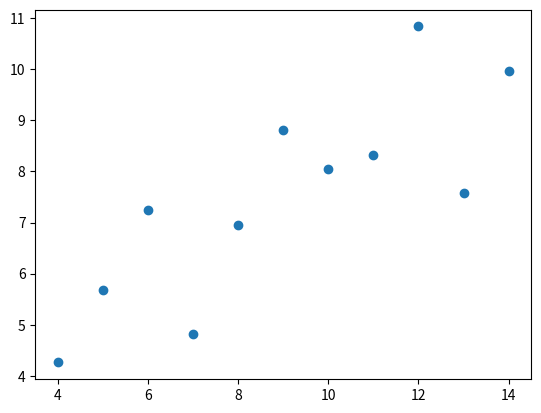
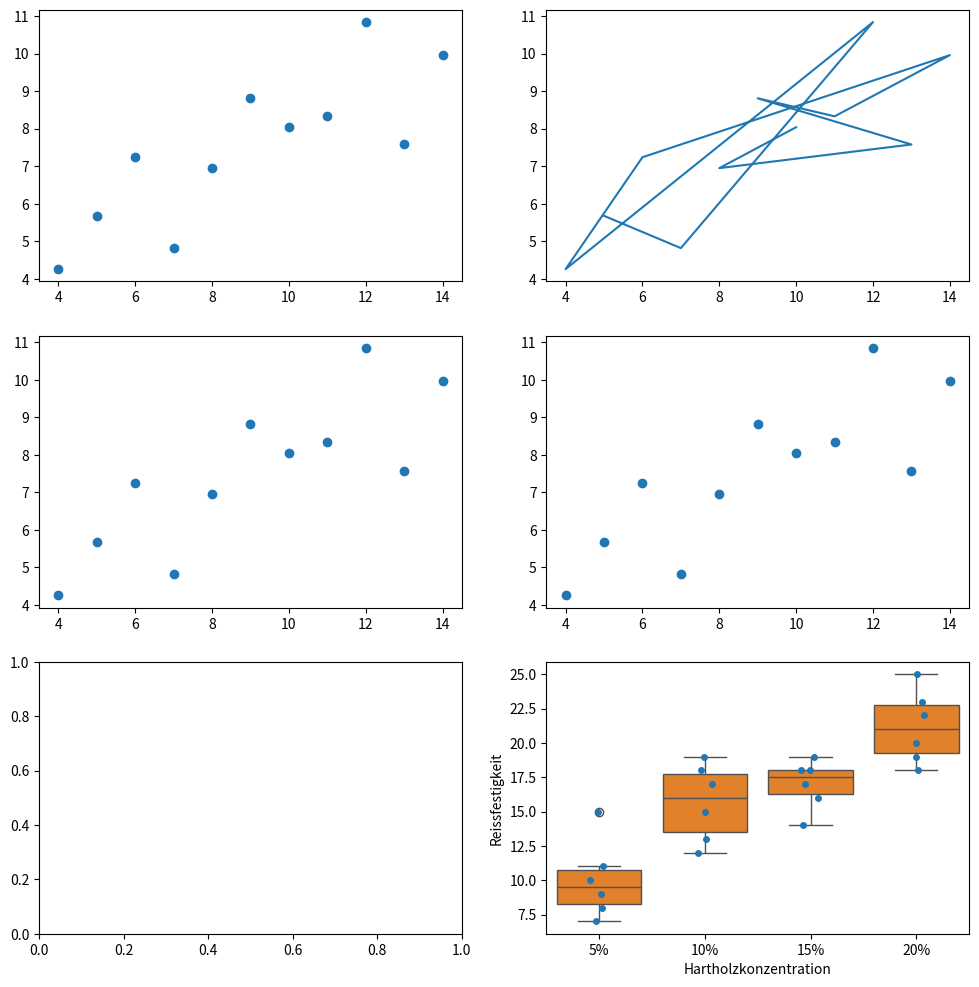

Python code for these plots, in order: (Note: this script raises an exception after producing the figures.)
import pandas as pd
import numpy as np

data = {
    'x1': [10, 8, 13, 9, 11, 14, 6, 4, 12, 7, 5],
    'y1': [8.04, 6.95, 7.58, 8.81, 8.33, 9.96, 7.24, 4.26, 10.84, 4.82, 5.68]
}
df = pd.DataFrame(data)

import matplotlib.pyplot as plt

plt.scatter(df['x1'], df['y1'])
plt.show()

# Subplot --> Mehrere Plots in einem Diagramm
x = 3
y = 2

fig, ax = plt.subplots(x, y, figsize=(12, 12))

ax[0, 0].scatter(df['x1'], df['y1'])
ax[0, 1].plot(df['x1'], df['y1'])
ax[1, 0].scatter(df['x1'], df['y1'])
ax[1, 1].scatter(df['x1'], df['y1'])
plt.show()

# Bibliotheken für die Daten --> nicht notwendig für den Plot
import numpy as np
import pandas as pd

data = rf = pd.DataFrame({
    "HC": np.repeat(["5%", "10%", "15%", "20%"], [6, 6, 6, 6]), 
    "Strength":[7, 8, 15, 11, 9, 10, 12, 17, 13, 18, 19, 15, 14, 18, 19, 17, 
    16, 18, 19, 25, 22, 23, 18, 20]
})

# Bibliotheken für die Visualisierung
import seaborn as sns

sns.stripplot(x="HC", y="Strength", data=rf)
plt.xlabel("Hartholzkonzentration")
plt.ylabel("Reissfestigkeit")
plt.show()


import seaborn as sns

sns.boxplot(x="HC", y="Strength", data=rf)
plt.xlabel("Hartholzkonzentration")
plt.ylabel("Reissfestigkeit")
plt.show()

# mit jitter=False werden die Punkte nicht verschoben

from pandas import DataFrame
import numpy as np
from statsmodels.graphics.factorplots import interaction_plot
import matplotlib.pyplot as plt

Daten = DataFrame({
"Batch": np.tile(["1", "2", "3", "4", "5", "6"], 4),
"Methode": np.repeat(["8500", "8700", "8900", "9100"], 6),
"Y": np.array([90.3, 89.2, 98.2, 93.9, 87.4, 97.9, 92.5, 89.5, 90.6, 94.7, 
87, 95.8, 85.5,
90.8, 89.6, 86.2, 88, 93.4, 82.5, 89.5, 85.6, 87.4, 78.9, 90.7])
})

interaction_plot(x=Daten["Batch"], trace=Daten["Methode"], 
response=Daten["Y"])

plt.ylabel("Daten Y") 
plt.show()

Daten

El = DataFrame({
"Konz": np.repeat(["A", "B", "C","D"], 6),
"Temp": np.tile(np.repeat(["15C", "25C"],3),4),
"Y": np.array([82, 46, 16, 20, 13, 7, 20, 14, 17, 6, 7, 5, 8, 6, 5, 
4, 3, 5, 10, 7, 5, 6, 4, 5])
})

# x und trace kann man vertauschen, response (Daten) sind immer die Daten
interaction_plot(x=El["Konz"], trace=El["Temp"], response=El["Y"], 
legendtitle="Methode")

plt.xlabel("Cyanid-Konzentration") 
plt.ylabel("Mediane Experimente")

plt.show()

El = DataFrame({
"Konz": np.repeat(["A", "B", "C","D"], 6),
"Temp": np.tile(np.repeat(["15C", "25C"],3),4),
"Y": np.array([82, 46, 16, 20, 13, 7, 20, 14, 17, 6, 7, 5, 8, 6, 5, 
4, 3, 5, 10, 7, 5, 6, 4, 5])
})

# x und trace kann man vertauschen, response (Daten) sind immer die Daten
interaction_plot(x=El["Temp"], trace=El["Konz"], response=El["Y"], 
legendtitle="Cyanid-Konzentration")

plt.xlabel("Methode (Temperatur)") 
plt.ylabel("Mediane Experimente")

plt.show()